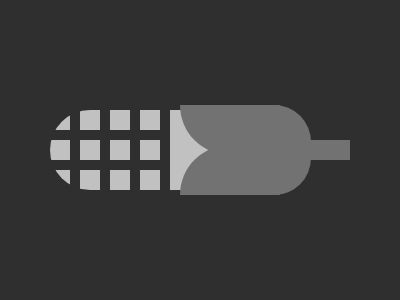

Recreate this image using only HTML and CSS.

<div></div>
<p b>
<h1></h1>
<h2></h2>
<h3></h3>
<h4></h4>
<style>
*{
  background:#2F2F2F
}
div{
  width:260;
  height:80;
  background:#C1C1C1;
  border-radius:100px;
  margin:110 42
}
p{
  width:100;
  height:50;
  background:#727272;
  border-radius:0 0 50px 50px;
  margin:-195 172;
  -webkit-box-reflect:below -10px
}
h1{
  height:90;
  width:90;
  background:#727272;
  border-radius:37px 0 0 37px;
  rotate:180deg;
  margin:145 213
}
h2{
  width:40;
  height:20;
  background:#727272;
  margin:-200 302
}
h3{
  width:10;
  height:140;
  margin:122 62;
  box-shadow:30px 0#2F2F2F,60px 0#2F2F2F,90px 0#2F2F2F
}
h4{
  width:140;
  height:10;
  margin:-214 21;
  box-shadow:0 30px#2F2F2F
}
